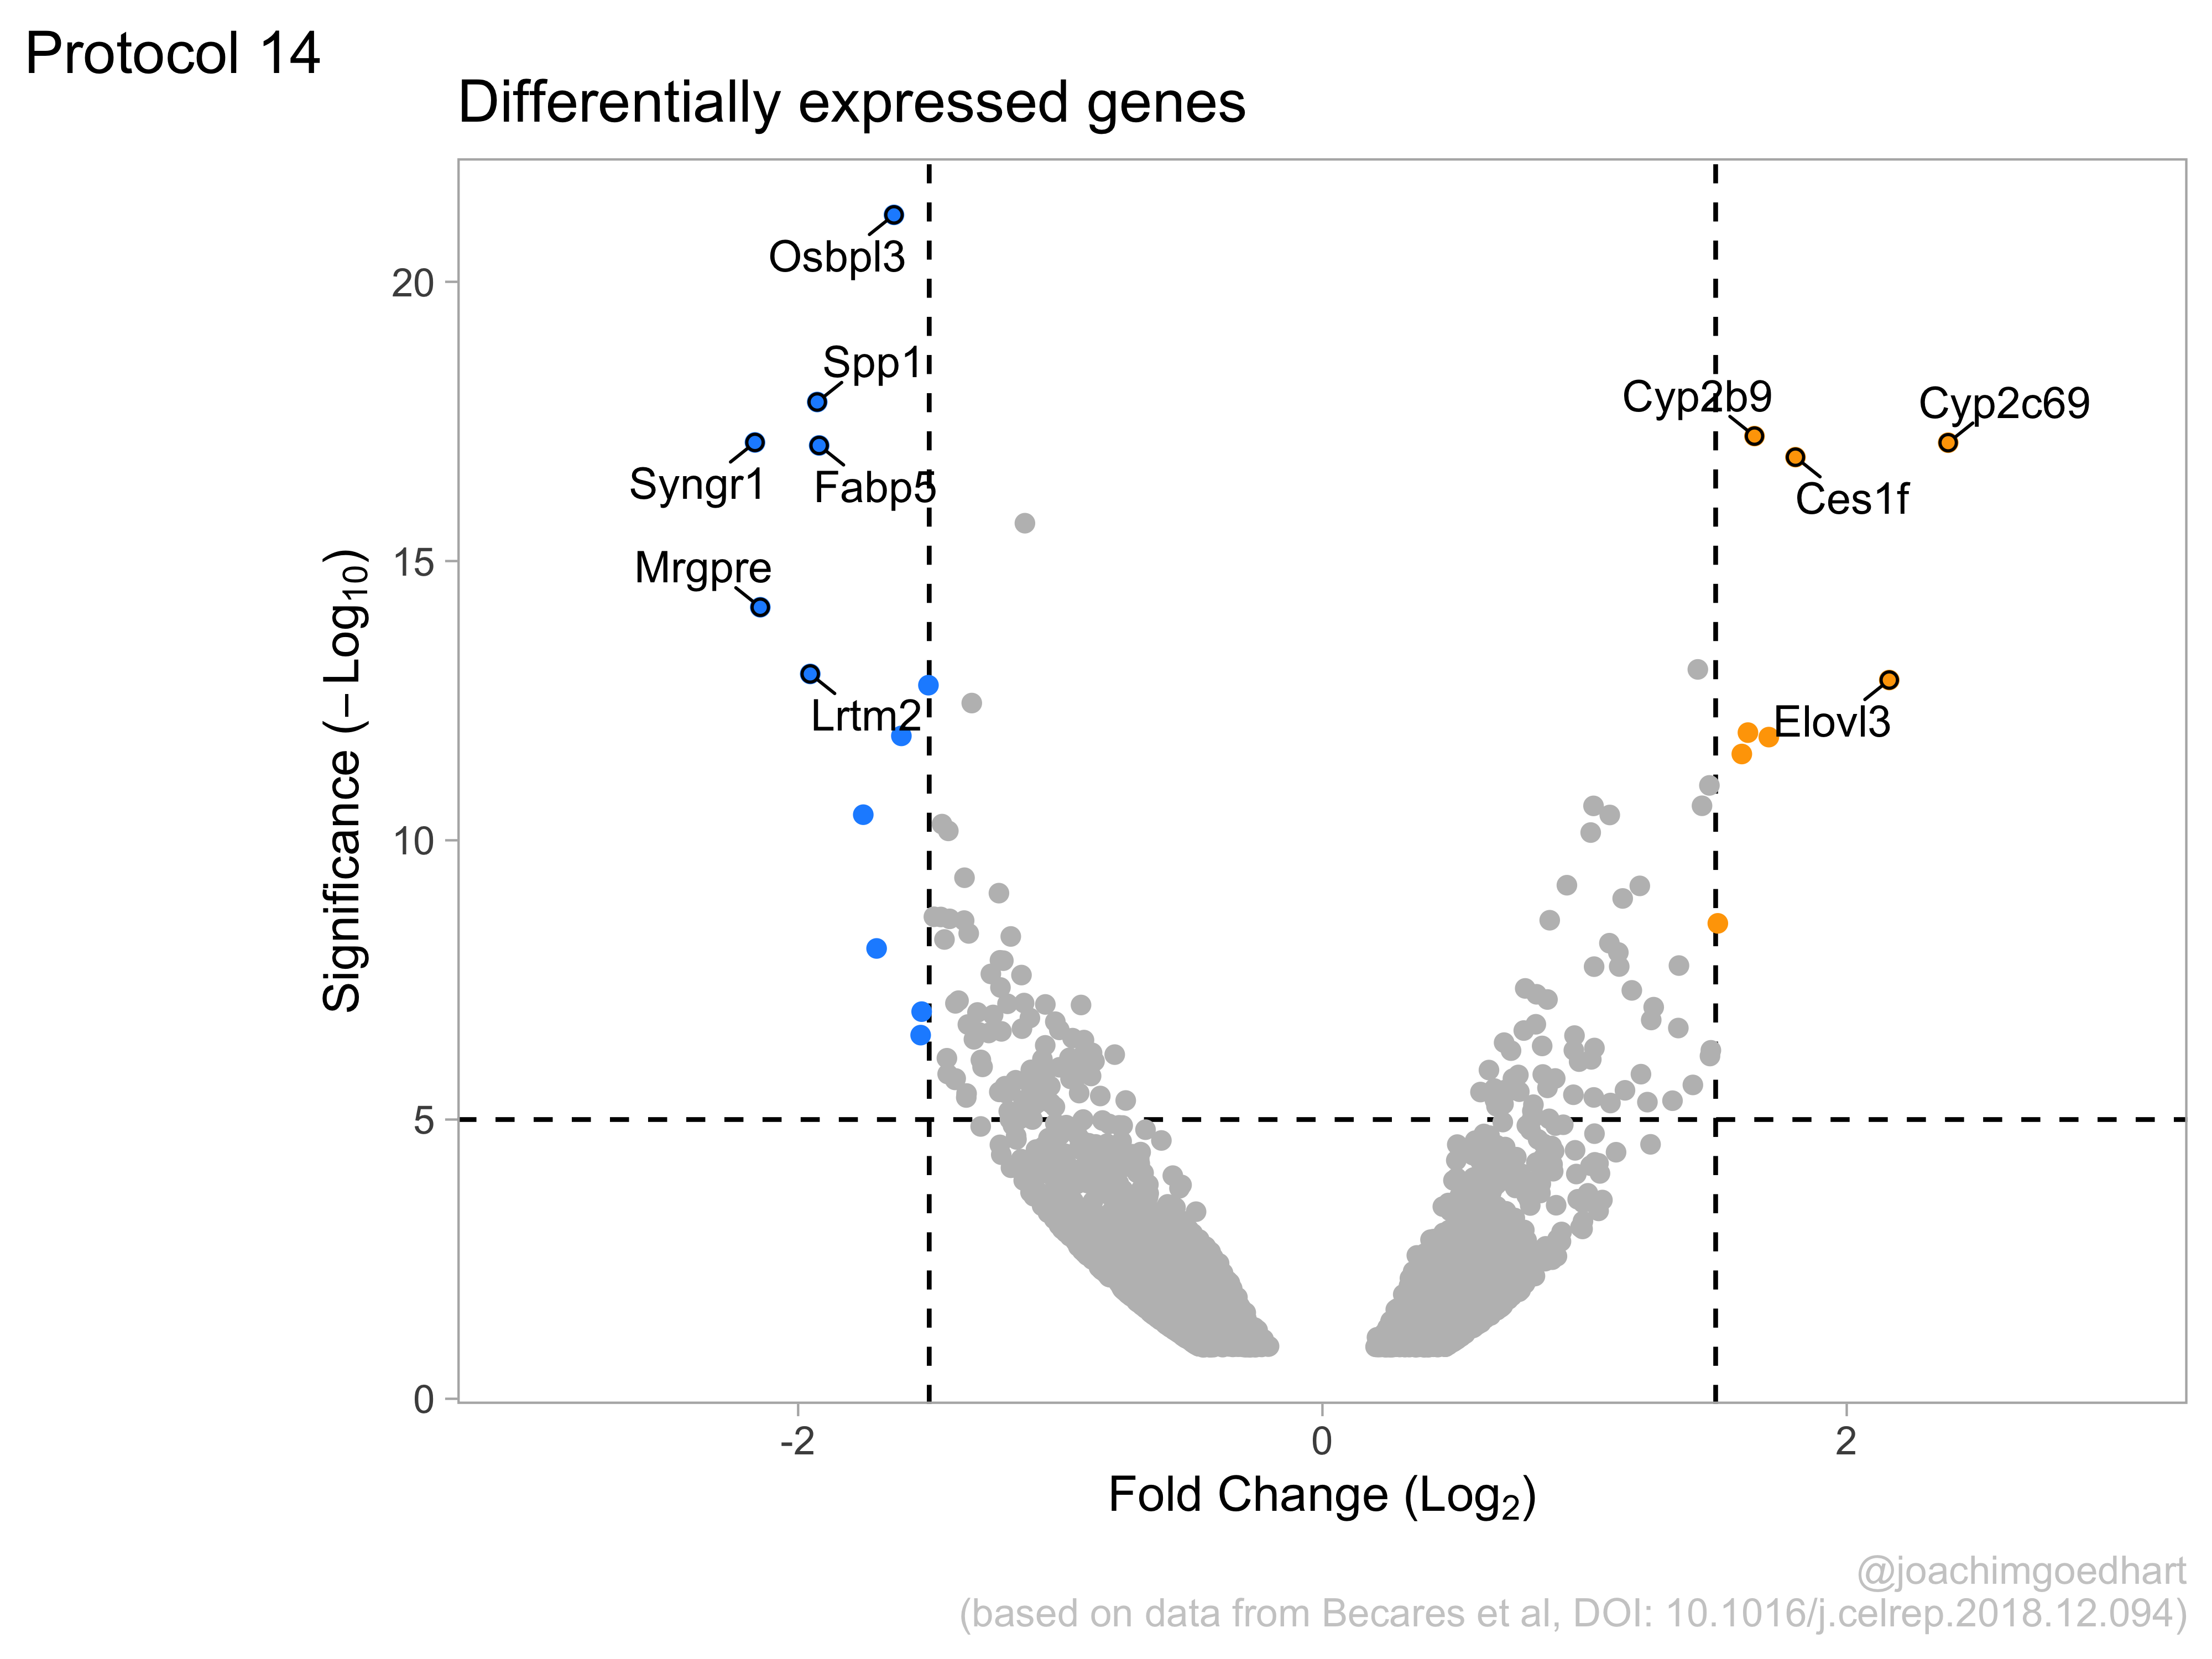

Data behind this chart, as committed beside it:
Gene, baseMean, log2_FoldChange, FC, lfcSE, stat, pvalue, padj, minus_log10_pvalue, Change
A1bg, 39.18, 1.252, 2.381, 0.2986, 4.191, 2.78e-05, 0.001705, 4.556, Unchanged
A1cf, 1183, 0.7446, 1.676, 0.1917, 3.885, 0.0001025, 0.004557, 3.989, Unchanged
Aadac, 3196, 0.688, 1.611, 0.1566, 4.394, 1.11e-05, 0.0008172, 4.955, Unchanged
Aadat, 1481, 0.6034, 1.519, 0.1814, 3.327, 0.0008784, 0.02321, 3.056, Unchanged
Aaed1, 432.2, 0.4218, 1.34, 0.193, 2.186, 0.02883, 0.2348, 1.54, Unchanged
Aamdc, 165.3, 0.3322, 1.259, 0.1914, 1.735, 0.08273, 0.4188, 1.082, Unchanged
Aass, 11038, 1.034, 2.048, 0.1548, 6.678, 2.42e-11, 1.47e-08, 10.62, Unchanged
Abat, 5629, 0.5742, 1.489, 0.1405, 4.088, 4.35e-05, 0.002373, 4.362, Unchanged
Abca5, 206.8, -0.386, 0.7652, 0.2072, -1.863, 0.06249, 0.3626, 1.204, Unchanged
Abca6, 3026, 0.5179, 1.432, 0.1566, 3.308, 0.0009394, 0.02429, 3.027, Unchanged
Abca8a, 521.2, 0.5352, 1.449, 0.195, 2.745, 0.006052, 0.08582, 2.218, Unchanged
Abca8b, 423, 0.3479, 1.273, 0.1981, 1.756, 0.07904, 0.409, 1.102, Unchanged
Abcb11, 4696, 0.5979, 1.514, 0.224, 2.669, 0.007613, 0.1013, 2.118, Unchanged
Abcb1b, 35.31, -0.5002, 0.707, 0.2706, -1.848, 0.06457, 0.37, 1.19, Unchanged
Abcb4, 7828, 0.5314, 1.445, 0.169, 3.144, 0.001666, 0.0364, 2.778, Unchanged
Abcc10, 253.9, 0.4055, 1.325, 0.1761, 2.302, 0.02133, 0.1943, 1.671, Unchanged
Abcc4, 246.7, -0.7569, 0.5918, 0.2299, -3.292, 0.0009945, 0.02508, 3.002, Unchanged
Abcc5, 227.6, -0.4854, 0.7143, 0.2158, -2.25, 0.02448, 0.2122, 1.611, Unchanged
Abcc6, 1735, 0.337, 1.263, 0.1934, 1.743, 0.08142, 0.4164, 1.089, Unchanged
Abcd3, 9502, 0.576, 1.491, 0.1489, 3.868, 0.0001096, 0.004771, 3.96, Unchanged
Abcf3, 522.4, 0.3174, 1.246, 0.1832, 1.732, 0.08322, 0.4197, 1.08, Unchanged
Abcg1, 1079, -0.6749, 0.6264, 0.156, -4.325, 1.52e-05, 0.001052, 4.818, Unchanged
Abcg3, 74.96, -0.5989, 0.6602, 0.249, -2.405, 0.01617, 0.1639, 1.791, Unchanged
Abcg5, 2853, 0.7359, 1.665, 0.1956, 3.763, 0.0001678, 0.00669, 3.775, Unchanged
Abcg8, 1898, 0.5613, 1.476, 0.2403, 2.336, 0.01951, 0.1834, 1.71, Unchanged
Abhd1, 158.4, 0.6033, 1.519, 0.2304, 2.619, 0.008819, 0.1112, 2.055, Unchanged
Abhd12, 1227, -0.439, 0.7377, 0.1684, -2.607, 0.009126, 0.1142, 2.04, Unchanged
Abhd3, 552.7, 0.6582, 1.578, 0.1435, 4.586, 4.51e-06, 0.0003871, 5.346, Unchanged
Abhd5, 388.6, -0.2833, 0.8217, 0.1606, -1.764, 0.07772, 0.4053, 1.109, Unchanged
Abhd6, 732.3, 0.5509, 1.465, 0.1802, 3.057, 0.002235, 0.04443, 2.651, Unchanged
Abi3bp, 89.04, 0.4279, 1.345, 0.2278, 1.878, 0.06038, 0.3558, 1.219, Unchanged
Ablim3, 452.2, 0.26, 1.197, 0.1587, 1.639, 0.1013, 0.4607, 0.9945, Unchanged
Abr, 397.4, -0.4566, 0.7287, 0.1812, -2.52, 0.01172, 0.1327, 1.931, Unchanged
Abtb2, 267.7, 0.632, 1.55, 0.2742, 2.305, 0.02119, 0.1935, 1.674, Unchanged
Acaa1a, 4118, 0.3401, 1.266, 0.1325, 2.567, 0.01026, 0.1235, 1.989, Unchanged
Acaa1b, 32111, 0.695, 1.619, 0.1487, 4.672, 2.98e-06, 0.0002873, 5.526, Unchanged
Acaa2, 10134, 0.2797, 1.214, 0.1487, 1.881, 0.05993, 0.354, 1.222, Unchanged
Acacb, 944, 0.5297, 1.444, 0.2065, 2.565, 0.0103, 0.1239, 1.987, Unchanged
Acad10, 459.2, 0.3928, 1.313, 0.1805, 2.177, 0.02949, 0.2372, 1.53, Unchanged
Acad11, 7768, 0.6562, 1.576, 0.14, 4.686, 2.79e-06, 0.0002716, 5.554, Unchanged
Acad12, 72.39, 0.4917, 1.406, 0.2574, 1.91, 0.05609, 0.3384, 1.251, Unchanged
Acad8, 769.7, 0.4571, 1.373, 0.1818, 2.514, 0.01193, 0.1341, 1.923, Unchanged
Acadm, 7243, 0.6058, 1.522, 0.1445, 4.191, 2.78e-05, 0.001705, 4.556, Unchanged
Acadsb, 974.6, 0.5296, 1.444, 0.1464, 3.616, 0.0002988, 0.01031, 3.525, Unchanged
Acadvl, 7130, 0.2369, 1.178, 0.1289, 1.838, 0.0661, 0.375, 1.18, Unchanged
Acat1, 5078, 0.4306, 1.348, 0.1599, 2.692, 0.007101, 0.0965, 2.149, Unchanged
Ace, 115.8, -1.084, 0.4716, 0.2313, -4.688, 2.76e-06, 0.0002706, 5.559, Unchanged
Acly, 1208, 0.2649, 1.202, 0.1665, 1.591, 0.1116, 0.4829, 0.9524, Unchanged
Acmsd, 180.6, 0.5033, 1.417, 0.2455, 2.05, 0.04032, 0.2857, 1.394, Unchanged
Aco1, 2531, 0.35, 1.275, 0.1513, 2.313, 0.02071, 0.1901, 1.684, Unchanged
Aco2, 4713, 0.3062, 1.236, 0.1531, 2.001, 0.04542, 0.3047, 1.343, Unchanged
Acot1, 4099, 0.5909, 1.506, 0.2152, 2.746, 0.006029, 0.08567, 2.22, Unchanged
Acot11, 121.5, 0.5833, 1.498, 0.2438, 2.393, 0.01671, 0.1671, 1.777, Unchanged
Acot12, 2585, 0.6159, 1.533, 0.1437, 4.287, 1.81e-05, 0.001231, 4.742, Unchanged
Acot3, 1202, 0.5443, 1.458, 0.2489, 2.187, 0.02878, 0.2345, 1.541, Unchanged
Acot8, 346.2, 0.4881, 1.403, 0.1915, 2.549, 0.0108, 0.1263, 1.967, Unchanged
Acox1, 42919, 0.8048, 1.747, 0.177, 4.548, 5.42e-06, 0.0004402, 5.266, Unchanged
Acp5, 2642, -0.3173, 0.8026, 0.1532, -2.07, 0.03841, 0.2769, 1.416, Unchanged
Acpp, 85.15, 1.038, 2.053, 0.2419, 4.29, 1.79e-05, 0.00122, 4.747, Unchanged
Acsf2, 2145, 0.4352, 1.352, 0.1437, 3.028, 0.002461, 0.0478, 2.609, Unchanged
... 2,941 more rows
